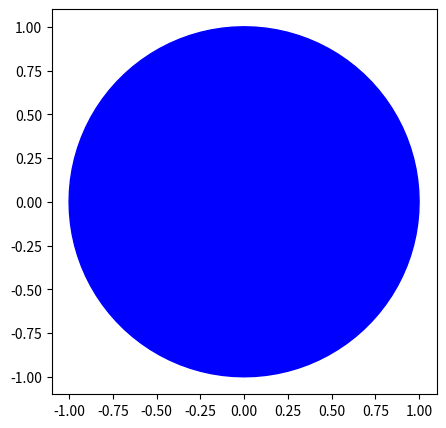
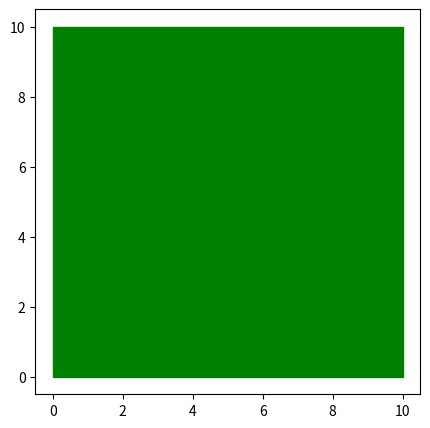
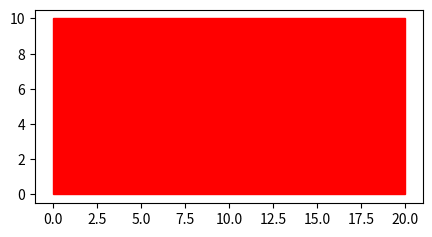

Python code for these plots, in order:
import math
import matplotlib.pyplot as plt

class Circle(object):
    def get_shape(self, r=1., n=100):
        return [(math.cos(2 * math.pi / n * x) * r, math.sin(2 * math.pi/ n * x) * r) for x in range(0, n+1)]

class Square(object):
    def get_shape(self, width=10):
        return [(0,0), (width, 0), (width, width), (0, width), (0, 0)]

class Rectangle(object):
    def get_shape(self, width=10, height=20):
        return [(0,0), (height, 0), (height, width), (0, width), (0, 0)]

class Red(object):
    def get_color(self):
        return ("r")

class Green(object):
    def get_color(self):
        return ("g")

class Blue(object):
    def get_color(self):
        return ("b")

class Shape_Factory(object):
    def __init__(self, shape_obj):
        self.shape_obj = shape_obj

    def get_shape(self):
        shape = self.shape_obj()
        return shape.get_shape()

class Color_Factory(object):
    def __init__(self, color_obj):
        self.color_obj = color_obj

    def get_color(self):
        color = self.color_obj()
        return color.get_color()

class Shape_With_Color_Factory(object):
    def __init__(self, shape_factory, color_factory):
        self.shape_factory = shape_factory
        self.color_factory = color_factory

    def get_shape_with_color(self):
        shape_ret = self.shape_factory.get_shape()
        color_ret = self.color_factory.get_color()

        return (shape_ret, color_ret)

    @staticmethod
    def plot_shape_with_color(shape, color):
        if(shape == -1 or color == -1):
            return -1

        plt.figure(figsize=(5, 5))
        plt.fill([s[0] for s in shape], [s[1] for s in shape], color=color)
        plt.gca().set_aspect('equal', adjustable='box')
        plt.show()

if __name__ == "__main__":
    shape, color = Shape_With_Color_Factory(Shape_Factory(Circle), Color_Factory(Blue)).get_shape_with_color()
    Shape_With_Color_Factory.plot_shape_with_color(shape, color)

    shape, color = Shape_With_Color_Factory(Shape_Factory(Square), Color_Factory(Green)).get_shape_with_color()
    Shape_With_Color_Factory.plot_shape_with_color(shape, color)

    shape, color = Shape_With_Color_Factory(Shape_Factory(Rectangle), Color_Factory(Red)).get_shape_with_color()
    Shape_With_Color_Factory.plot_shape_with_color(shape, color)
